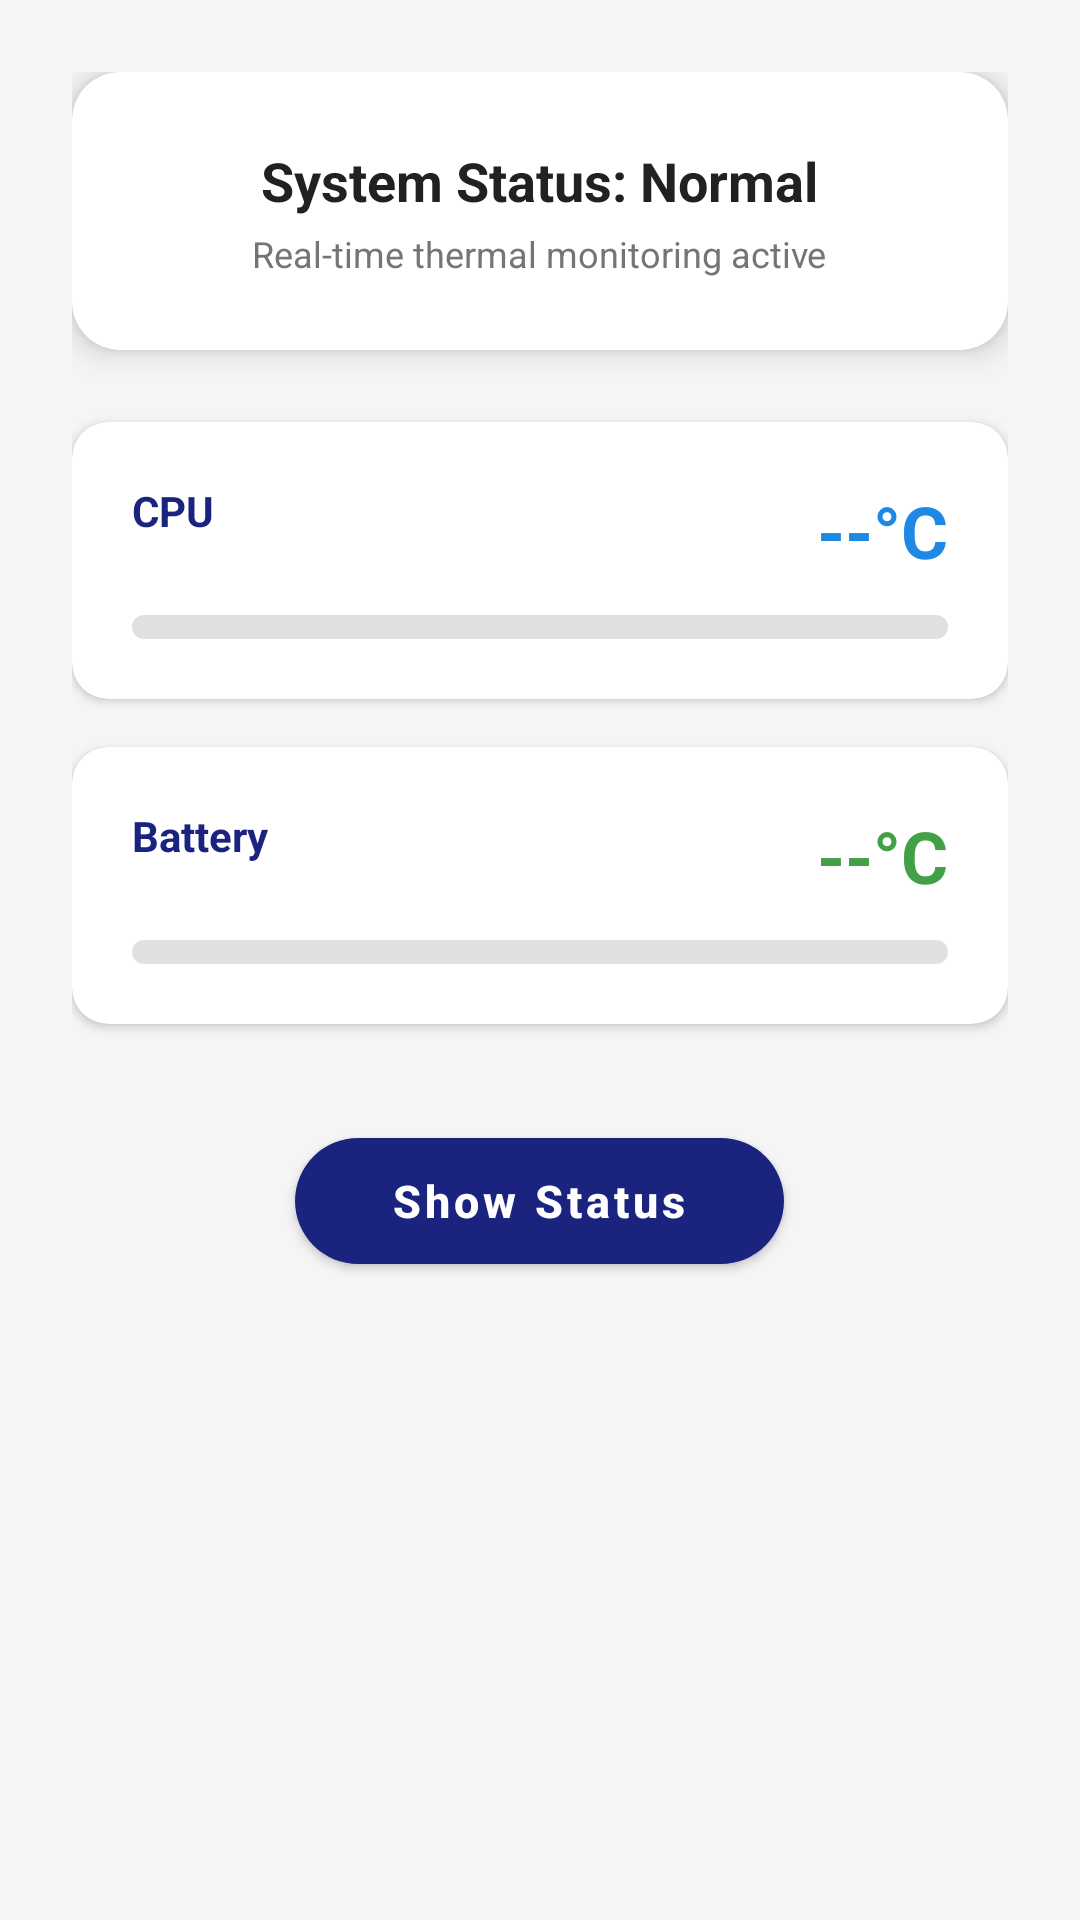

Write the Android layout XML for this screen, with the resource values it uses.
<!-- AndroidManifest.xml: application theme Theme.ThermalMonitor -->
<!-- res/layout/fragment_home.xml -->
<?xml version="1.0" encoding="utf-8"?>
<androidx.core.widget.NestedScrollView xmlns:android="http://schemas.android.com/apk/res/android"
    xmlns:app="http://schemas.android.com/apk/res-auto"
    android:layout_width="match_parent"
    android:layout_height="match_parent"
    android:background="@color/background_gray">

    <LinearLayout
        android:id="@+id/home_container"
        android:layout_width="match_parent"
        android:layout_height="wrap_content"
        android:orientation="vertical"
        android:paddingTop="24dp"
        android:paddingHorizontal="24dp"
        android:paddingBottom="24dp">

        
        <com.google.android.material.card.MaterialCardView
            android:layout_width="match_parent"
            android:layout_height="wrap_content"
            android:layout_marginBottom="24dp"
            app:cardCornerRadius="16dp"
            app:cardElevation="6dp">

            <LinearLayout
                android:layout_width="match_parent"
                android:layout_height="wrap_content"
                android:orientation="vertical"
                android:padding="24dp"
                android:gravity="center">

                <TextView
                    android:id="@+id/status_text"
                    android:layout_width="wrap_content"
                    android:layout_height="wrap_content"
                    android:text="System Status: Normal"
                    android:textColor="@color/text_primary"
                    android:textSize="18sp"
                    android:textStyle="bold" />

                <TextView
                    android:layout_width="wrap_content"
                    android:layout_height="wrap_content"
                    android:text="Real-time thermal monitoring active"
                    android:textColor="@color/text_secondary"
                    android:textSize="12sp"
                    android:layout_marginTop="4dp" />

            </LinearLayout>
        </com.google.android.material.card.MaterialCardView>

        
        <com.google.android.material.card.MaterialCardView
            android:layout_width="match_parent"
            android:layout_height="wrap_content"
            android:layout_marginBottom="16dp"
            app:cardCornerRadius="12dp"
            app:cardElevation="2dp">

            <LinearLayout
                android:layout_width="match_parent"
                android:layout_height="wrap_content"
                android:orientation="vertical"
                android:padding="20dp">

                <RelativeLayout
                    android:layout_width="match_parent"
                    android:layout_height="wrap_content">

                    <TextView
                        android:layout_width="wrap_content"
                        android:layout_height="wrap_content"
                        android:text="CPU"
                        android:textColor="@color/primary_blue"
                        android:textSize="14sp"
                        android:textStyle="bold" />

                    <TextView
                        android:id="@+id/cpu_temp_text"
                        android:layout_width="wrap_content"
                        android:layout_height="wrap_content"
                        android:layout_alignParentEnd="true"
                        android:text="--°C"
                        android:textColor="@color/temp_cool"
                        android:textSize="24sp"
                        android:textStyle="bold" />
                </RelativeLayout>

                <ProgressBar
                    android:id="@+id/cpu_progress"
                    style="@style/Widget.AppCompat.ProgressBar.Horizontal"
                    android:layout_width="match_parent"
                    android:layout_height="8dp"
                    android:layout_marginTop="12dp"
                    android:progressDrawable="@drawable/custom_progress_bar" />

            </LinearLayout>
        </com.google.android.material.card.MaterialCardView>

        
        <com.google.android.material.card.MaterialCardView
            android:layout_width="match_parent"
            android:layout_height="wrap_content"
            android:layout_marginBottom="32dp"
            app:cardCornerRadius="12dp"
            app:cardElevation="2dp">

            <LinearLayout
                android:layout_width="match_parent"
                android:layout_height="wrap_content"
                android:orientation="vertical"
                android:padding="20dp">

                <RelativeLayout
                    android:layout_width="match_parent"
                    android:layout_height="wrap_content">

                    <TextView
                        android:layout_width="wrap_content"
                        android:layout_height="wrap_content"
                        android:text="Battery"
                        android:textColor="@color/primary_blue"
                        android:textSize="14sp"
                        android:textStyle="bold" />

                    <TextView
                        android:id="@+id/battery_temp_text"
                        android:layout_width="wrap_content"
                        android:layout_height="wrap_content"
                        android:layout_alignParentEnd="true"
                        android:text="--°C"
                        android:textColor="@color/temp_normal"
                        android:textSize="24sp"
                        android:textStyle="bold" />
                </RelativeLayout>

                <ProgressBar
                    android:id="@+id/battery_progress"
                    style="@style/Widget.AppCompat.ProgressBar.Horizontal"
                    android:layout_width="match_parent"
                    android:layout_height="8dp"
                    android:layout_marginTop="12dp"
                    android:progressDrawable="@drawable/custom_progress_bar" />

            </LinearLayout>
        </com.google.android.material.card.MaterialCardView>

        
        <com.google.android.material.button.MaterialButton
            android:id="@+id/show_notification_button"
            android:layout_width="wrap_content"
            android:layout_height="54dp"
            android:layout_gravity="center_horizontal"
            android:paddingHorizontal="32dp"
            android:text="Show Status"
            android:textAllCaps="false"
            android:textSize="15sp"
            android:textStyle="bold"
            app:cornerRadius="27dp"
            app:iconPadding="12dp"
            app:elevation="4dp" />

    </LinearLayout>
</androidx.core.widget.NestedScrollView>
<!-- resources referenced by this layout -->
<resources>
  <color name="background_gray">#F5F5F5</color>
  <color name="primary_blue">#1A237E</color>
  <color name="temp_cool">#1E88E5</color>
  <color name="temp_normal">#43A047</color>
  <color name="text_primary">#212121</color>
  <color name="text_secondary">#757575</color>
  <!-- drawable custom_progress_bar (drawable) -->
  <?xml version="1.0" encoding="utf-8"?>
  <layer-list xmlns:android="http://schemas.android.com/apk/res/android">
      <item android:id="@android:id/background">
          <shape>
              <corners android:radius="4dp" />
              <solid android:color="#E0E0E0" />
          </shape>
      </item>
      <item android:id="@android:id/progress">
          <clip>
              <shape>
                  <corners android:radius="4dp" />
                  <solid android:color="@color/primary_blue" />
              </shape>
          </clip>
      </item>
  </layer-list>
  <style name="Theme.ThermalMonitor" parent="Theme.MaterialComponents.Light.NoActionBar">
          
          <item name="colorPrimary">@color/primary_blue</item>
          <item name="colorPrimaryVariant">@color/primary_dark_blue</item>
          <item name="colorOnPrimary">@color/white</item>
          
          <item name="colorSecondary">@color/secondary_teal</item>
          <item name="colorSecondaryVariant">@color/secondary_teal</item>
          <item name="colorOnSecondary">@color/white</item>
  
          
          <item name="android:statusBarColor">?attr/colorPrimaryVariant</item>
  
          
          <item name="android:windowBackground">@color/background_gray</item>
          <item name="colorSurface">@color/surface_white</item>
          <item name="colorOnSurface">@color/text_primary</item>
  
          
          <item name="spinnerStyle">@style/Widget.AppCompat.Spinner</item>
          <item name="android:spinnerItemStyle">@style/SpinnerItem</item>
          <item name="android:spinnerDropDownItemStyle">@style/SpinnerDropDownItem</item>
      </style>
  <color name="primary_dark_blue">#000051</color>
  <color name="white">#FFFFFFFF</color>
  <color name="secondary_teal">#00897B</color>
  <color name="surface_white">#FFFFFF</color>
  <style name="SpinnerItem" parent="Widget.AppCompat.TextView.SpinnerItem">
          <item name="android:textColor">@color/text_primary</item>
          <item name="android:padding">8dp</item>
          <item name="android:textSize">14sp</item>
      </style>
  <style name="SpinnerDropDownItem" parent="Widget.AppCompat.DropDownItem.Spinner">
          <item name="android:textColor">@color/text_primary</item>
          <item name="android:background">@color/surface_white</item>
          <item name="android:padding">12dp</item>
          <item name="android:textSize">14sp</item>
      </style>
</resources>
